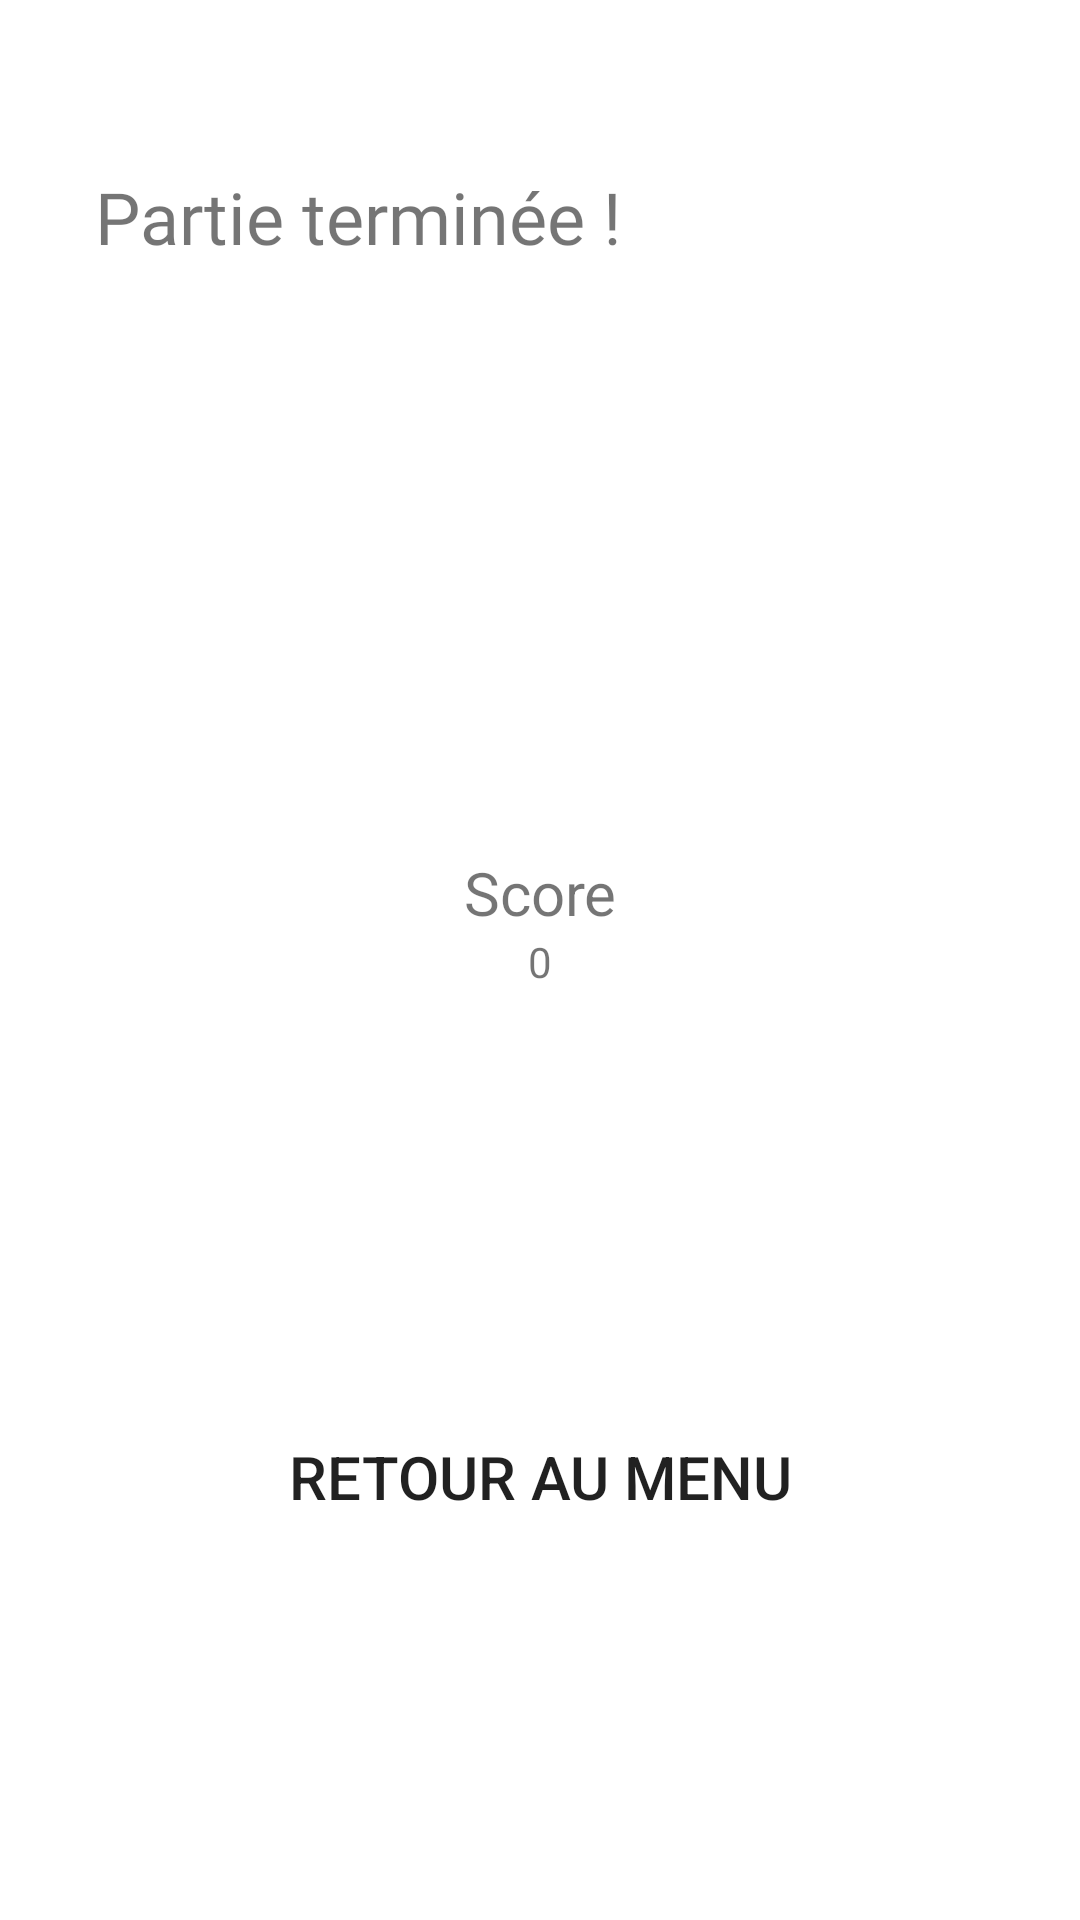

Layout XML and referenced resources for this Android screen:
<!-- AndroidManifest.xml: application theme Theme.Android_Project -->
<!-- res/layout/activity_game_end.xml -->
<?xml version="1.0" encoding="utf-8"?>
<androidx.constraintlayout.widget.ConstraintLayout xmlns:android="http://schemas.android.com/apk/res/android"
    xmlns:app="http://schemas.android.com/apk/res-auto"
    xmlns:tools="http://schemas.android.com/tools"
    android:layout_width="match_parent"
    android:layout_height="match_parent"
    tools:context=".GameEnd">

    <TextView
        android:id="@+id/textView3"
        android:layout_width="296dp"
        android:layout_height="53dp"
        android:layout_marginTop="56dp"
        android:fontFamily="@font/press_start_2p"
        android:text="Partie terminée !"
        android:textSize="24sp"
        app:layout_constraintBottom_toTopOf="@+id/textView4"
        app:layout_constraintEnd_toEndOf="parent"
        app:layout_constraintHorizontal_bias="0.495"
        app:layout_constraintStart_toStartOf="parent"
        app:layout_constraintTop_toTopOf="parent"
        app:layout_constraintVertical_bias="0.0" />

    <TextView
        android:id="@+id/textView4"
        android:layout_width="wrap_content"
        android:layout_height="wrap_content"
        android:text="Score"
        android:textAlignment="center"
        android:textSize="20sp"
        app:layout_constraintBottom_toTopOf="@+id/scoreView"
        app:layout_constraintEnd_toEndOf="parent"
        app:layout_constraintHorizontal_bias="0.5"
        app:layout_constraintStart_toStartOf="parent" />

    <TextView
        android:id="@+id/scoreView"
        android:layout_width="112dp"
        android:layout_height="33dp"
        android:layout_marginBottom="296dp"
        android:text="0"
        android:textAlignment="center"
        android:textAllCaps="true"
        app:layout_constraintBottom_toBottomOf="parent"
        app:layout_constraintEnd_toEndOf="parent"
        app:layout_constraintHorizontal_bias="0.5"
        app:layout_constraintStart_toStartOf="parent" />

    <androidx.appcompat.widget.AppCompatButton
        android:id="@+id/menuBtn"
        android:layout_width="220dp"
        android:layout_height="67dp"
        android:background="@drawable/custom_button"
        android:text="Retour au menu"
        android:textSize="20sp"
        app:layout_constraintBottom_toBottomOf="parent"
        app:layout_constraintEnd_toEndOf="parent"
        app:layout_constraintStart_toStartOf="parent"
        app:layout_constraintTop_toBottomOf="@+id/scoreView" />
</androidx.constraintlayout.widget.ConstraintLayout>
<!-- resources referenced by this layout -->
<resources>
  <style name="Theme.Android_Project" parent="Theme.MaterialComponents.DayNight.NoActionBar">
          
          <item name="colorPrimary">@color/purple_500</item>
          <item name="colorPrimaryVariant">@color/purple_700</item>
          <item name="colorOnPrimary">@color/white</item>
          
          <item name="colorSecondary">@color/teal_200</item>
          <item name="colorSecondaryVariant">@color/teal_700</item>
          <item name="colorOnSecondary">@color/black</item>
          
          <item name="android:statusBarColor" tools:targetApi="l">?attr/colorPrimaryVariant</item>
          
      </style>
  <!-- not gathered from this repository: default colours our renderer supplied (Android Studio template values) -->
  <color name="purple_500">#FF6200EE</color>
  <color name="purple_700">#FF3700B3</color>
  <color name="teal_200">#FF03DAC5</color>
  <color name="teal_700">#FF018786</color>
  <color name="black">#FF000000</color>
  <color name="white">#FFFFFFFF</color>
</resources>
